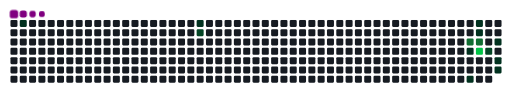
t = 0.00 s
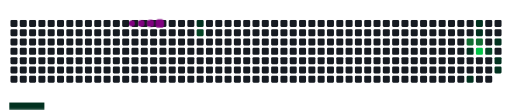
t = 1.67 s
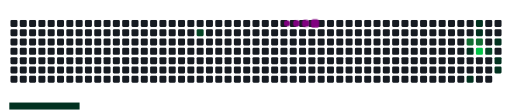
t = 3.33 s
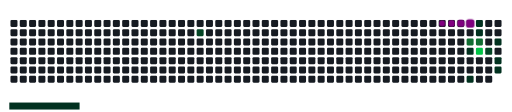
t = 5.00 s
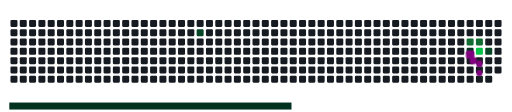
t = 6.67 s
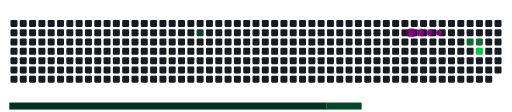
t = 8.33 s

The animated SVG that drew these frames (rendered in a browser with its animation timeline set to each time). Animation: 22 CSS @keyframes rules; frames cover the first 8.33 s, repeats indefinitely.

<svg viewBox="-16 -32 880 192" width="880" height="192" xmlns="http://www.w3.org/2000/svg"><desc>Generated with https://github.com/Platane/snk</desc><style>:root{--cb:#1b1f230a;--cs:purple;--ce:#161b22;--c0:#161b22;--c1:#01311f;--c2:#034525;--c3:#0f6d31;--c4:#00c647}.c{shape-rendering:geometricPrecision;fill:var(--ce);stroke-width:1px;stroke:var(--cb);animation:none 19300ms linear infinite;width:12px;height:12px}@keyframes c0{1.03%{fill:var(--c1)}1.05%,100%{fill:var(--ce)}}.c.c0{fill:var(--c1);animation-name:c0}@keyframes c1{10.87%{fill:var(--c1)}10.89%,100%{fill:var(--ce)}}.c.c1{fill:var(--c1);animation-name:c1}@keyframes c2{54.91%{fill:var(--c2)}54.93%,100%{fill:var(--ce)}}.c.c2{fill:var(--c2);animation-name:c2}@keyframes c3{70.46%{fill:var(--c3)}70.48%,100%{fill:var(--ce)}}.c.c3{fill:var(--c3);animation-name:c3}@keyframes c4{34.71%{fill:var(--c1)}34.73%,100%{fill:var(--ce)}}.c.c4{fill:var(--c1);animation-name:c4}@keyframes c5{32.11%{fill:var(--c1)}32.13%,100%{fill:var(--ce)}}.c.c5{fill:var(--c1);animation-name:c5}@keyframes c6{26.41%{fill:var(--c1)}26.43%,100%{fill:var(--ce)}}.c.c6{fill:var(--c1);animation-name:c6}@keyframes c7{26.93%{fill:var(--c1)}26.95%,100%{fill:var(--ce)}}.c.c7{fill:var(--c1);animation-name:c7}@keyframes c8{70.97%{fill:var(--c3)}70.99%,100%{fill:var(--ce)}}.c.c8{fill:var(--c3);animation-name:c8}@keyframes c9{71.49%{fill:var(--c4)}71.51%,100%{fill:var(--ce)}}.c.c9{fill:var(--c4);animation-name:c9}@keyframes ca{37.81%{fill:var(--c2)}37.83%,100%{fill:var(--ce)}}.c.ca{fill:var(--c2);animation-name:ca}@keyframes cb{28.49%{fill:var(--c1)}28.51%,100%{fill:var(--ce)}}.c.cb{fill:var(--c1);animation-name:cb}@keyframes cc{29.52%{fill:var(--c1)}29.54%,100%{fill:var(--ce)}}.c.cc{fill:var(--c1);animation-name:cc}@keyframes cd{30.04%{fill:var(--c1)}30.06%,100%{fill:var(--ce)}}.c.cd{fill:var(--c1);animation-name:cd}.u{transform-origin:0 0;transform:scale(0,1);animation:none linear 19300ms infinite}@keyframes u0{1.03%{transform:scale(0.000,1)}1.05%,10.87%{transform:scale(0.111,1)}10.89%,26.41%{transform:scale(0.222,1)}26.43%,26.93%{transform:scale(0.333,1)}26.95%,28.49%{transform:scale(0.444,1)}28.51%,29.52%{transform:scale(0.556,1)}29.54%,30.04%{transform:scale(0.667,1)}30.06%,32.11%{transform:scale(0.778,1)}32.13%,34.71%{transform:scale(0.889,1)}34.73%,100%{transform:scale(1.000,1)}}.u.u0{fill:var(--c1);animation-name:u0;transform-origin:0.0px 0}@keyframes u1{37.81%{transform:scale(0.000,1)}37.83%,54.91%{transform:scale(0.500,1)}54.93%,100%{transform:scale(1.000,1)}}.u.u1{fill:var(--c2);animation-name:u1;transform-origin:545.1px 0}@keyframes u2{70.46%{transform:scale(0.000,1)}70.48%,70.97%{transform:scale(0.500,1)}70.99%,100%{transform:scale(1.000,1)}}.u.u2{fill:var(--c3);animation-name:u2;transform-origin:666.3px 0}@keyframes u3{71.49%{transform:scale(0.000,1)}71.51%,100%{transform:scale(1.000,1)}}.u.u3{fill:var(--c4);animation-name:u3;transform-origin:787.4px 0}.s{shape-rendering:geometricPrecision;fill:var(--cs);animation:none linear 19300ms infinite}@keyframes s0{0%,99.48%{transform:translate(0px,-16px)}0.52%{transform:translate(0px,0px)}26.42%{transform:translate(800px,0px)}26.94%{transform:translate(800px,16px)}27.98%{transform:translate(832px,16px)}30.05%{transform:translate(832px,80px)}31.61%{transform:translate(784px,80px)}32.12%{transform:translate(784px,96px)}32.64%{transform:translate(800px,96px)}33.68%{transform:translate(800px,64px)}34.2%{transform:translate(784px,64px)}34.72%{transform:translate(784px,48px)}35.23%{transform:translate(768px,48px)}35.75%{transform:translate(768px,64px)}37.31%{transform:translate(816px,64px)}38.86%{transform:translate(816px,16px)}54.92%{transform:translate(320px,16px)}55.44%{transform:translate(320px,32px)}70.98%{transform:translate(800px,32px)}71.5%{transform:translate(800px,48px)}92.75%{transform:translate(144px,48px)}93.78%{transform:translate(144px,16px)}94.82%{transform:translate(112px,16px)}95.85%{transform:translate(112px,-16px)}}.s.s0{transform:translate(0px,-16px);animation-name:s0}@keyframes s1{0%,99.48%{transform:translate(16px,-16px)}0.52%{transform:translate(0px,-16px)}1.04%{transform:translate(0px,0px)}26.94%{transform:translate(800px,0px)}27.46%{transform:translate(800px,16px)}28.5%{transform:translate(832px,16px)}30.57%{transform:translate(832px,80px)}32.12%{transform:translate(784px,80px)}32.64%{transform:translate(784px,96px)}33.16%{transform:translate(800px,96px)}34.2%{transform:translate(800px,64px)}34.72%{transform:translate(784px,64px)}35.23%{transform:translate(784px,48px)}35.75%{transform:translate(768px,48px)}36.27%{transform:translate(768px,64px)}37.82%{transform:translate(816px,64px)}39.38%{transform:translate(816px,16px)}55.44%{transform:translate(320px,16px)}55.96%{transform:translate(320px,32px)}71.5%{transform:translate(800px,32px)}72.02%{transform:translate(800px,48px)}93.26%{transform:translate(144px,48px)}94.3%{transform:translate(144px,16px)}95.34%{transform:translate(112px,16px)}96.37%{transform:translate(112px,-16px)}}.s.s1{transform:translate(16px,-16px);animation-name:s1}@keyframes s2{0%,99.48%{transform:translate(32px,-16px)}1.04%{transform:translate(0px,-16px)}1.55%{transform:translate(0px,0px)}27.46%{transform:translate(800px,0px)}27.98%{transform:translate(800px,16px)}29.02%{transform:translate(832px,16px)}31.09%{transform:translate(832px,80px)}32.64%{transform:translate(784px,80px)}33.16%{transform:translate(784px,96px)}33.68%{transform:translate(800px,96px)}34.72%{transform:translate(800px,64px)}35.23%{transform:translate(784px,64px)}35.75%{transform:translate(784px,48px)}36.27%{transform:translate(768px,48px)}36.79%{transform:translate(768px,64px)}38.34%{transform:translate(816px,64px)}39.9%{transform:translate(816px,16px)}55.96%{transform:translate(320px,16px)}56.48%{transform:translate(320px,32px)}72.02%{transform:translate(800px,32px)}72.54%{transform:translate(800px,48px)}93.78%{transform:translate(144px,48px)}94.82%{transform:translate(144px,16px)}95.85%{transform:translate(112px,16px)}96.89%{transform:translate(112px,-16px)}}.s.s2{transform:translate(32px,-16px);animation-name:s2}@keyframes s3{0%,99.48%{transform:translate(48px,-16px)}1.55%{transform:translate(0px,-16px)}2.07%{transform:translate(0px,0px)}27.98%{transform:translate(800px,0px)}28.5%{transform:translate(800px,16px)}29.53%{transform:translate(832px,16px)}31.61%{transform:translate(832px,80px)}33.16%{transform:translate(784px,80px)}33.68%{transform:translate(784px,96px)}34.2%{transform:translate(800px,96px)}35.23%{transform:translate(800px,64px)}35.75%{transform:translate(784px,64px)}36.27%{transform:translate(784px,48px)}36.79%{transform:translate(768px,48px)}37.31%{transform:translate(768px,64px)}38.86%{transform:translate(816px,64px)}40.41%{transform:translate(816px,16px)}56.48%{transform:translate(320px,16px)}56.99%{transform:translate(320px,32px)}72.54%{transform:translate(800px,32px)}73.06%{transform:translate(800px,48px)}94.3%{transform:translate(144px,48px)}95.34%{transform:translate(144px,16px)}96.37%{transform:translate(112px,16px)}97.41%{transform:translate(112px,-16px)}}.s.s3{transform:translate(48px,-16px);animation-name:s3}</style><rect class="c" x="2" y="2" rx="2" ry="2"/><rect class="c" x="2" y="18" rx="2" ry="2"/><rect class="c" x="2" y="34" rx="2" ry="2"/><rect class="c" x="2" y="50" rx="2" ry="2"/><rect class="c" x="2" y="66" rx="2" ry="2"/><rect class="c" x="2" y="82" rx="2" ry="2"/><rect class="c" x="2" y="98" rx="2" ry="2"/><rect class="c c0" x="18" y="2" rx="2" ry="2"/><rect class="c" x="18" y="18" rx="2" ry="2"/><rect class="c" x="18" y="34" rx="2" ry="2"/><rect class="c" x="18" y="50" rx="2" ry="2"/><rect class="c" x="18" y="66" rx="2" ry="2"/><rect class="c" x="18" y="82" rx="2" ry="2"/><rect class="c" x="18" y="98" rx="2" ry="2"/><rect class="c" x="34" y="2" rx="2" ry="2"/><rect class="c" x="34" y="18" rx="2" ry="2"/><rect class="c" x="34" y="34" rx="2" ry="2"/><rect class="c" x="34" y="50" rx="2" ry="2"/><rect class="c" x="34" y="66" rx="2" ry="2"/><rect class="c" x="34" y="82" rx="2" ry="2"/><rect class="c" x="34" y="98" rx="2" ry="2"/><rect class="c" x="50" y="2" rx="2" ry="2"/><rect class="c" x="50" y="18" rx="2" ry="2"/><rect class="c" x="50" y="34" rx="2" ry="2"/><rect class="c" x="50" y="50" rx="2" ry="2"/><rect class="c" x="50" y="66" rx="2" ry="2"/><rect class="c" x="50" y="82" rx="2" ry="2"/><rect class="c" x="50" y="98" rx="2" ry="2"/><rect class="c" x="66" y="2" rx="2" ry="2"/><rect class="c" x="66" y="18" rx="2" ry="2"/><rect class="c" x="66" y="34" rx="2" ry="2"/><rect class="c" x="66" y="50" rx="2" ry="2"/><rect class="c" x="66" y="66" rx="2" ry="2"/><rect class="c" x="66" y="82" rx="2" ry="2"/><rect class="c" x="66" y="98" rx="2" ry="2"/><rect class="c" x="82" y="2" rx="2" ry="2"/><rect class="c" x="82" y="18" rx="2" ry="2"/><rect class="c" x="82" y="34" rx="2" ry="2"/><rect class="c" x="82" y="50" rx="2" ry="2"/><rect class="c" x="82" y="66" rx="2" ry="2"/><rect class="c" x="82" y="82" rx="2" ry="2"/><rect class="c" x="82" y="98" rx="2" ry="2"/><rect class="c" x="98" y="2" rx="2" ry="2"/><rect class="c" x="98" y="18" rx="2" ry="2"/><rect class="c" x="98" y="34" rx="2" ry="2"/><rect class="c" x="98" y="50" rx="2" ry="2"/><rect class="c" x="98" y="66" rx="2" ry="2"/><rect class="c" x="98" y="82" rx="2" ry="2"/><rect class="c" x="98" y="98" rx="2" ry="2"/><rect class="c" x="114" y="2" rx="2" ry="2"/><rect class="c" x="114" y="18" rx="2" ry="2"/><rect class="c" x="114" y="34" rx="2" ry="2"/><rect class="c" x="114" y="50" rx="2" ry="2"/><rect class="c" x="114" y="66" rx="2" ry="2"/><rect class="c" x="114" y="82" rx="2" ry="2"/><rect class="c" x="114" y="98" rx="2" ry="2"/><rect class="c" x="130" y="2" rx="2" ry="2"/><rect class="c" x="130" y="18" rx="2" ry="2"/><rect class="c" x="130" y="34" rx="2" ry="2"/><rect class="c" x="130" y="50" rx="2" ry="2"/><rect class="c" x="130" y="66" rx="2" ry="2"/><rect class="c" x="130" y="82" rx="2" ry="2"/><rect class="c" x="130" y="98" rx="2" ry="2"/><rect class="c" x="146" y="2" rx="2" ry="2"/><rect class="c" x="146" y="18" rx="2" ry="2"/><rect class="c" x="146" y="34" rx="2" ry="2"/><rect class="c" x="146" y="50" rx="2" ry="2"/><rect class="c" x="146" y="66" rx="2" ry="2"/><rect class="c" x="146" y="82" rx="2" ry="2"/><rect class="c" x="146" y="98" rx="2" ry="2"/><rect class="c" x="162" y="2" rx="2" ry="2"/><rect class="c" x="162" y="18" rx="2" ry="2"/><rect class="c" x="162" y="34" rx="2" ry="2"/><rect class="c" x="162" y="50" rx="2" ry="2"/><rect class="c" x="162" y="66" rx="2" ry="2"/><rect class="c" x="162" y="82" rx="2" ry="2"/><rect class="c" x="162" y="98" rx="2" ry="2"/><rect class="c" x="178" y="2" rx="2" ry="2"/><rect class="c" x="178" y="18" rx="2" ry="2"/><rect class="c" x="178" y="34" rx="2" ry="2"/><rect class="c" x="178" y="50" rx="2" ry="2"/><rect class="c" x="178" y="66" rx="2" ry="2"/><rect class="c" x="178" y="82" rx="2" ry="2"/><rect class="c" x="178" y="98" rx="2" ry="2"/><rect class="c" x="194" y="2" rx="2" ry="2"/><rect class="c" x="194" y="18" rx="2" ry="2"/><rect class="c" x="194" y="34" rx="2" ry="2"/><rect class="c" x="194" y="50" rx="2" ry="2"/><rect class="c" x="194" y="66" rx="2" ry="2"/><rect class="c" x="194" y="82" rx="2" ry="2"/><rect class="c" x="194" y="98" rx="2" ry="2"/><rect class="c" x="210" y="2" rx="2" ry="2"/><rect class="c" x="210" y="18" rx="2" ry="2"/><rect class="c" x="210" y="34" rx="2" ry="2"/><rect class="c" x="210" y="50" rx="2" ry="2"/><rect class="c" x="210" y="66" rx="2" ry="2"/><rect class="c" x="210" y="82" rx="2" ry="2"/><rect class="c" x="210" y="98" rx="2" ry="2"/><rect class="c" x="226" y="2" rx="2" ry="2"/><rect class="c" x="226" y="18" rx="2" ry="2"/><rect class="c" x="226" y="34" rx="2" ry="2"/><rect class="c" x="226" y="50" rx="2" ry="2"/><rect class="c" x="226" y="66" rx="2" ry="2"/><rect class="c" x="226" y="82" rx="2" ry="2"/><rect class="c" x="226" y="98" rx="2" ry="2"/><rect class="c" x="242" y="2" rx="2" ry="2"/><rect class="c" x="242" y="18" rx="2" ry="2"/><rect class="c" x="242" y="34" rx="2" ry="2"/><rect class="c" x="242" y="50" rx="2" ry="2"/><rect class="c" x="242" y="66" rx="2" ry="2"/><rect class="c" x="242" y="82" rx="2" ry="2"/><rect class="c" x="242" y="98" rx="2" ry="2"/><rect class="c" x="258" y="2" rx="2" ry="2"/><rect class="c" x="258" y="18" rx="2" ry="2"/><rect class="c" x="258" y="34" rx="2" ry="2"/><rect class="c" x="258" y="50" rx="2" ry="2"/><rect class="c" x="258" y="66" rx="2" ry="2"/><rect class="c" x="258" y="82" rx="2" ry="2"/><rect class="c" x="258" y="98" rx="2" ry="2"/><rect class="c" x="274" y="2" rx="2" ry="2"/><rect class="c" x="274" y="18" rx="2" ry="2"/><rect class="c" x="274" y="34" rx="2" ry="2"/><rect class="c" x="274" y="50" rx="2" ry="2"/><rect class="c" x="274" y="66" rx="2" ry="2"/><rect class="c" x="274" y="82" rx="2" ry="2"/><rect class="c" x="274" y="98" rx="2" ry="2"/><rect class="c" x="290" y="2" rx="2" ry="2"/><rect class="c" x="290" y="18" rx="2" ry="2"/><rect class="c" x="290" y="34" rx="2" ry="2"/><rect class="c" x="290" y="50" rx="2" ry="2"/><rect class="c" x="290" y="66" rx="2" ry="2"/><rect class="c" x="290" y="82" rx="2" ry="2"/><rect class="c" x="290" y="98" rx="2" ry="2"/><rect class="c" x="306" y="2" rx="2" ry="2"/><rect class="c" x="306" y="18" rx="2" ry="2"/><rect class="c" x="306" y="34" rx="2" ry="2"/><rect class="c" x="306" y="50" rx="2" ry="2"/><rect class="c" x="306" y="66" rx="2" ry="2"/><rect class="c" x="306" y="82" rx="2" ry="2"/><rect class="c" x="306" y="98" rx="2" ry="2"/><rect class="c c1" x="322" y="2" rx="2" ry="2"/><rect class="c c2" x="322" y="18" rx="2" ry="2"/><rect class="c" x="322" y="34" rx="2" ry="2"/><rect class="c" x="322" y="50" rx="2" ry="2"/><rect class="c" x="322" y="66" rx="2" ry="2"/><rect class="c" x="322" y="82" rx="2" ry="2"/><rect class="c" x="322" y="98" rx="2" ry="2"/><rect class="c" x="338" y="2" rx="2" ry="2"/><rect class="c" x="338" y="18" rx="2" ry="2"/><rect class="c" x="338" y="34" rx="2" ry="2"/><rect class="c" x="338" y="50" rx="2" ry="2"/><rect class="c" x="338" y="66" rx="2" ry="2"/><rect class="c" x="338" y="82" rx="2" ry="2"/><rect class="c" x="338" y="98" rx="2" ry="2"/><rect class="c" x="354" y="2" rx="2" ry="2"/><rect class="c" x="354" y="18" rx="2" ry="2"/><rect class="c" x="354" y="34" rx="2" ry="2"/><rect class="c" x="354" y="50" rx="2" ry="2"/><rect class="c" x="354" y="66" rx="2" ry="2"/><rect class="c" x="354" y="82" rx="2" ry="2"/><rect class="c" x="354" y="98" rx="2" ry="2"/><rect class="c" x="370" y="2" rx="2" ry="2"/><rect class="c" x="370" y="18" rx="2" ry="2"/><rect class="c" x="370" y="34" rx="2" ry="2"/><rect class="c" x="370" y="50" rx="2" ry="2"/><rect class="c" x="370" y="66" rx="2" ry="2"/><rect class="c" x="370" y="82" rx="2" ry="2"/><rect class="c" x="370" y="98" rx="2" ry="2"/><rect class="c" x="386" y="2" rx="2" ry="2"/><rect class="c" x="386" y="18" rx="2" ry="2"/><rect class="c" x="386" y="34" rx="2" ry="2"/><rect class="c" x="386" y="50" rx="2" ry="2"/><rect class="c" x="386" y="66" rx="2" ry="2"/><rect class="c" x="386" y="82" rx="2" ry="2"/><rect class="c" x="386" y="98" rx="2" ry="2"/><rect class="c" x="402" y="2" rx="2" ry="2"/><rect class="c" x="402" y="18" rx="2" ry="2"/><rect class="c" x="402" y="34" rx="2" ry="2"/><rect class="c" x="402" y="50" rx="2" ry="2"/><rect class="c" x="402" y="66" rx="2" ry="2"/><rect class="c" x="402" y="82" rx="2" ry="2"/><rect class="c" x="402" y="98" rx="2" ry="2"/><rect class="c" x="418" y="2" rx="2" ry="2"/><rect class="c" x="418" y="18" rx="2" ry="2"/><rect class="c" x="418" y="34" rx="2" ry="2"/><rect class="c" x="418" y="50" rx="2" ry="2"/><rect class="c" x="418" y="66" rx="2" ry="2"/><rect class="c" x="418" y="82" rx="2" ry="2"/><rect class="c" x="418" y="98" rx="2" ry="2"/><rect class="c" x="434" y="2" rx="2" ry="2"/><rect class="c" x="434" y="18" rx="2" ry="2"/><rect class="c" x="434" y="34" rx="2" ry="2"/><rect class="c" x="434" y="50" rx="2" ry="2"/><rect class="c" x="434" y="66" rx="2" ry="2"/><rect class="c" x="434" y="82" rx="2" ry="2"/><rect class="c" x="434" y="98" rx="2" ry="2"/><rect class="c" x="450" y="2" rx="2" ry="2"/><rect class="c" x="450" y="18" rx="2" ry="2"/><rect class="c" x="450" y="34" rx="2" ry="2"/><rect class="c" x="450" y="50" rx="2" ry="2"/><rect class="c" x="450" y="66" rx="2" ry="2"/><rect class="c" x="450" y="82" rx="2" ry="2"/><rect class="c" x="450" y="98" rx="2" ry="2"/><rect class="c" x="466" y="2" rx="2" ry="2"/><rect class="c" x="466" y="18" rx="2" ry="2"/><rect class="c" x="466" y="34" rx="2" ry="2"/><rect class="c" x="466" y="50" rx="2" ry="2"/><rect class="c" x="466" y="66" rx="2" ry="2"/><rect class="c" x="466" y="82" rx="2" ry="2"/><rect class="c" x="466" y="98" rx="2" ry="2"/><rect class="c" x="482" y="2" rx="2" ry="2"/><rect class="c" x="482" y="18" rx="2" ry="2"/><rect class="c" x="482" y="34" rx="2" ry="2"/><rect class="c" x="482" y="50" rx="2" ry="2"/><rect class="c" x="482" y="66" rx="2" ry="2"/><rect class="c" x="482" y="82" rx="2" ry="2"/><rect class="c" x="482" y="98" rx="2" ry="2"/><rect class="c" x="498" y="2" rx="2" ry="2"/><rect class="c" x="498" y="18" rx="2" ry="2"/><rect class="c" x="498" y="34" rx="2" ry="2"/><rect class="c" x="498" y="50" rx="2" ry="2"/><rect class="c" x="498" y="66" rx="2" ry="2"/><rect class="c" x="498" y="82" rx="2" ry="2"/><rect class="c" x="498" y="98" rx="2" ry="2"/><rect class="c" x="514" y="2" rx="2" ry="2"/><rect class="c" x="514" y="18" rx="2" ry="2"/><rect class="c" x="514" y="34" rx="2" ry="2"/><rect class="c" x="514" y="50" rx="2" ry="2"/><rect class="c" x="514" y="66" rx="2" ry="2"/><rect class="c" x="514" y="82" rx="2" ry="2"/><rect class="c" x="514" y="98" rx="2" ry="2"/><rect class="c" x="530" y="2" rx="2" ry="2"/><rect class="c" x="530" y="18" rx="2" ry="2"/><rect class="c" x="530" y="34" rx="2" ry="2"/><rect class="c" x="530" y="50" rx="2" ry="2"/><rect class="c" x="530" y="66" rx="2" ry="2"/><rect class="c" x="530" y="82" rx="2" ry="2"/><rect class="c" x="530" y="98" rx="2" ry="2"/><rect class="c" x="546" y="2" rx="2" ry="2"/><rect class="c" x="546" y="18" rx="2" ry="2"/><rect class="c" x="546" y="34" rx="2" ry="2"/><rect class="c" x="546" y="50" rx="2" ry="2"/><rect class="c" x="546" y="66" rx="2" ry="2"/><rect class="c" x="546" y="82" rx="2" ry="2"/><rect class="c" x="546" y="98" rx="2" ry="2"/><rect class="c" x="562" y="2" rx="2" ry="2"/><rect class="c" x="562" y="18" rx="2" ry="2"/><rect class="c" x="562" y="34" rx="2" ry="2"/><rect class="c" x="562" y="50" rx="2" ry="2"/><rect class="c" x="562" y="66" rx="2" ry="2"/><rect class="c" x="562" y="82" rx="2" ry="2"/><rect class="c" x="562" y="98" rx="2" ry="2"/><rect class="c" x="578" y="2" rx="2" ry="2"/><rect class="c" x="578" y="18" rx="2" ry="2"/><rect class="c" x="578" y="34" rx="2" ry="2"/><rect class="c" x="578" y="50" rx="2" ry="2"/><rect class="c" x="578" y="66" rx="2" ry="2"/><rect class="c" x="578" y="82" rx="2" ry="2"/><rect class="c" x="578" y="98" rx="2" ry="2"/><rect class="c" x="594" y="2" rx="2" ry="2"/><rect class="c" x="594" y="18" rx="2" ry="2"/><rect class="c" x="594" y="34" rx="2" ry="2"/><rect class="c" x="594" y="50" rx="2" ry="2"/><rect class="c" x="594" y="66" rx="2" ry="2"/><rect class="c" x="594" y="82" rx="2" ry="2"/><rect class="c" x="594" y="98" rx="2" ry="2"/><rect class="c" x="610" y="2" rx="2" ry="2"/><rect class="c" x="610" y="18" rx="2" ry="2"/><rect class="c" x="610" y="34" rx="2" ry="2"/><rect class="c" x="610" y="50" rx="2" ry="2"/><rect class="c" x="610" y="66" rx="2" ry="2"/><rect class="c" x="610" y="82" rx="2" ry="2"/><rect class="c" x="610" y="98" rx="2" ry="2"/><rect class="c" x="626" y="2" rx="2" ry="2"/><rect class="c" x="626" y="18" rx="2" ry="2"/><rect class="c" x="626" y="34" rx="2" ry="2"/><rect class="c" x="626" y="50" rx="2" ry="2"/><rect class="c" x="626" y="66" rx="2" ry="2"/><rect class="c" x="626" y="82" rx="2" ry="2"/><rect class="c" x="626" y="98" rx="2" ry="2"/><rect class="c" x="642" y="2" rx="2" ry="2"/><rect class="c" x="642" y="18" rx="2" ry="2"/><rect class="c" x="642" y="34" rx="2" ry="2"/><rect class="c" x="642" y="50" rx="2" ry="2"/><rect class="c" x="642" y="66" rx="2" ry="2"/><rect class="c" x="642" y="82" rx="2" ry="2"/><rect class="c" x="642" y="98" rx="2" ry="2"/><rect class="c" x="658" y="2" rx="2" ry="2"/><rect class="c" x="658" y="18" rx="2" ry="2"/><rect class="c" x="658" y="34" rx="2" ry="2"/><rect class="c" x="658" y="50" rx="2" ry="2"/><rect class="c" x="658" y="66" rx="2" ry="2"/><rect class="c" x="658" y="82" rx="2" ry="2"/><rect class="c" x="658" y="98" rx="2" ry="2"/><rect class="c" x="674" y="2" rx="2" ry="2"/><rect class="c" x="674" y="18" rx="2" ry="2"/><rect class="c" x="674" y="34" rx="2" ry="2"/><rect class="c" x="674" y="50" rx="2" ry="2"/><rect class="c" x="674" y="66" rx="2" ry="2"/><rect class="c" x="674" y="82" rx="2" ry="2"/><rect class="c" x="674" y="98" rx="2" ry="2"/><rect class="c" x="690" y="2" rx="2" ry="2"/><rect class="c" x="690" y="18" rx="2" ry="2"/><rect class="c" x="690" y="34" rx="2" ry="2"/><rect class="c" x="690" y="50" rx="2" ry="2"/><rect class="c" x="690" y="66" rx="2" ry="2"/><rect class="c" x="690" y="82" rx="2" ry="2"/><rect class="c" x="690" y="98" rx="2" ry="2"/><rect class="c" x="706" y="2" rx="2" ry="2"/><rect class="c" x="706" y="18" rx="2" ry="2"/><rect class="c" x="706" y="34" rx="2" ry="2"/><rect class="c" x="706" y="50" rx="2" ry="2"/><rect class="c" x="706" y="66" rx="2" ry="2"/><rect class="c" x="706" y="82" rx="2" ry="2"/><rect class="c" x="706" y="98" rx="2" ry="2"/><rect class="c" x="722" y="2" rx="2" ry="2"/><rect class="c" x="722" y="18" rx="2" ry="2"/><rect class="c" x="722" y="34" rx="2" ry="2"/><rect class="c" x="722" y="50" rx="2" ry="2"/><rect class="c" x="722" y="66" rx="2" ry="2"/><rect class="c" x="722" y="82" rx="2" ry="2"/><rect class="c" x="722" y="98" rx="2" ry="2"/><rect class="c" x="738" y="2" rx="2" ry="2"/><rect class="c" x="738" y="18" rx="2" ry="2"/><rect class="c" x="738" y="34" rx="2" ry="2"/><rect class="c" x="738" y="50" rx="2" ry="2"/><rect class="c" x="738" y="66" rx="2" ry="2"/><rect class="c" x="738" y="82" rx="2" ry="2"/><rect class="c" x="738" y="98" rx="2" ry="2"/><rect class="c" x="754" y="2" rx="2" ry="2"/><rect class="c" x="754" y="18" rx="2" ry="2"/><rect class="c" x="754" y="34" rx="2" ry="2"/><rect class="c" x="754" y="50" rx="2" ry="2"/><rect class="c" x="754" y="66" rx="2" ry="2"/><rect class="c" x="754" y="82" rx="2" ry="2"/><rect class="c" x="754" y="98" rx="2" ry="2"/><rect class="c" x="770" y="2" rx="2" ry="2"/><rect class="c" x="770" y="18" rx="2" ry="2"/><rect class="c" x="770" y="34" rx="2" ry="2"/><rect class="c" x="770" y="50" rx="2" ry="2"/><rect class="c" x="770" y="66" rx="2" ry="2"/><rect class="c" x="770" y="82" rx="2" ry="2"/><rect class="c" x="770" y="98" rx="2" ry="2"/><rect class="c" x="786" y="2" rx="2" ry="2"/><rect class="c" x="786" y="18" rx="2" ry="2"/><rect class="c c3" x="786" y="34" rx="2" ry="2"/><rect class="c c4" x="786" y="50" rx="2" ry="2"/><rect class="c" x="786" y="66" rx="2" ry="2"/><rect class="c" x="786" y="82" rx="2" ry="2"/><rect class="c c5" x="786" y="98" rx="2" ry="2"/><rect class="c c6" x="802" y="2" rx="2" ry="2"/><rect class="c c7" x="802" y="18" rx="2" ry="2"/><rect class="c c8" x="802" y="34" rx="2" ry="2"/><rect class="c c9" x="802" y="50" rx="2" ry="2"/><rect class="c" x="802" y="66" rx="2" ry="2"/><rect class="c" x="802" y="82" rx="2" ry="2"/><rect class="c" x="802" y="98" rx="2" ry="2"/><rect class="c" x="818" y="2" rx="2" ry="2"/><rect class="c" x="818" y="18" rx="2" ry="2"/><rect class="c" x="818" y="34" rx="2" ry="2"/><rect class="c ca" x="818" y="50" rx="2" ry="2"/><rect class="c" x="818" y="66" rx="2" ry="2"/><rect class="c" x="818" y="82" rx="2" ry="2"/><rect class="c" x="818" y="98" rx="2" ry="2"/><rect class="c" x="834" y="2" rx="2" ry="2"/><rect class="c" x="834" y="18" rx="2" ry="2"/><rect class="c cb" x="834" y="34" rx="2" ry="2"/><rect class="c" x="834" y="50" rx="2" ry="2"/><rect class="c cc" x="834" y="66" rx="2" ry="2"/><rect class="c cd" x="834" y="82" rx="2" ry="2"/><rect class="u u0" height="12" width="545.7" x="0.0" y="144"/><rect class="u u1" height="12" width="121.7" x="545.1" y="144"/><rect class="u u2" height="12" width="121.7" x="666.3" y="144"/><rect class="u u3" height="12" width="61.2" x="787.4" y="144"/><rect class="s s0" x="0.8" y="0.8" width="14.4" height="14.4" rx="4.5" ry="4.5"/><rect class="s s1" x="1.8" y="1.8" width="12.3" height="12.3" rx="4.1" ry="4.1"/><rect class="s s2" x="2.6" y="2.6" width="10.8" height="10.8" rx="3.6" ry="3.6"/><rect class="s s3" x="3.0" y="3.0" width="9.9" height="9.9" rx="3.3" ry="3.3"/></svg>
